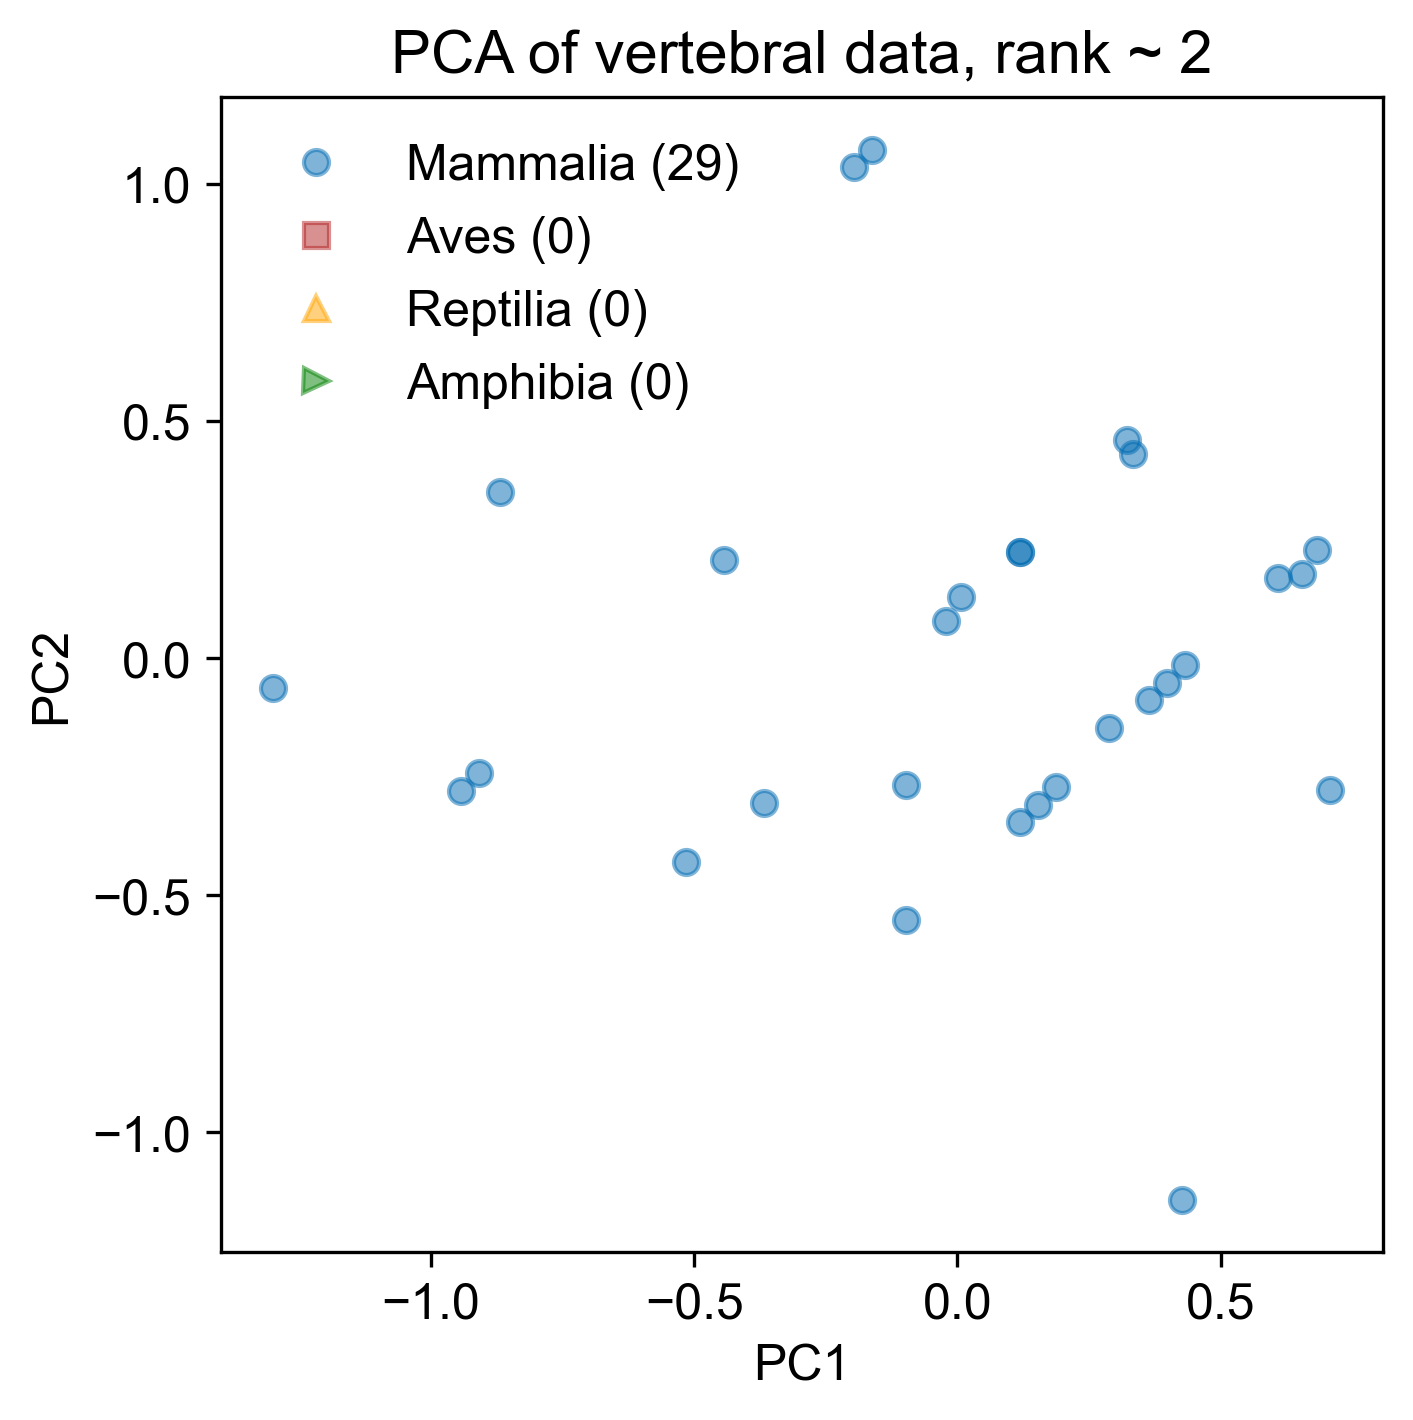

Values plotted in this chart, from the file beside it:
-9.782816561987728310e-02, -5.525312508091145824e-01, 3.081326419803671890e-02, -3.148115370518850351e-03, -3.469446951953614189e-18
1.528977158080664367e-01, -3.094907149313286254e-01, -7.245981563671984038e-02, -8.444148532015157901e-03, -3.469446951953614189e-18
2.875994051749731772e-01, -1.475848404264131775e-01, 1.685692582710786036e-01, -2.534786305896851062e-03, -3.469446951953614189e-18
3.981698063138807697e-01, -5.179754468779049909e-02, 1.520308968248879240e-02, -8.053848218164804534e-03, -3.469446951953614189e-18
3.336452902312037061e-01, 4.311712444000793676e-01, -1.301426058172299449e-01, -3.060662680661071795e-03, -3.469446951953614189e-18
3.227377083869445995e-01, 4.604765131315815552e-01, 2.517293644907001582e-01, 8.312004270032284300e-03, -3.469446951953614189e-18
6.834324734823521430e-01, 2.289144320769633256e-01, -7.684687341261001170e-02, 2.766976262445733012e-02, -3.469446951953614189e-18
6.084030267474351827e-01, 1.690823155209552342e-01, 9.034272281323868503e-02, -7.719305092007353215e-03, -3.469446951953614189e-18
7.079664129023709451e-01, -2.770731635321239672e-01, 2.482116905014155051e-01, -1.265673344181818261e-02, -3.469446951953614189e-18
-8.683850077904419207e-01, 3.513200589950931096e-01, -3.278822185455723681e-02, 2.799832666494587660e-02, -3.469446951953614189e-18
-4.425642091409148215e-01, 2.071791015236308930e-01, -1.440817747781853175e-01, 1.219004605367787243e-02, -3.469446951953614189e-18
7.387877736612351136e-03, 1.291567228184621607e-01, 1.390199147945750391e-01, 7.810189580796107756e-03, -3.469446951953614189e-18
1.179582788755191985e-01, 2.249440185570840689e-01, -1.434625379401497161e-02, 2.291127668528156452e-03, -3.469446951953614189e-18
-9.790397013295384920e-02, -2.666926963344685153e-01, 6.580664235141825413e-02, 1.248837302770564733e-02, -3.469446951953614189e-18
-3.671321112139792620e-01, -3.050949562957417371e-01, -3.806080495863969904e-01, -4.175806434519244159e-03, -3.469446951953614189e-18
-5.155937989691425916e-01, -4.301547121732347545e-01, -1.446221994714828041e-01, 1.437163673183554889e-02, -3.469446951953614189e-18
-2.219720141351734857e-02, 7.769077841791986738e-02, -6.443934254784834670e-02, 2.068098917756522239e-03, -3.469446951953614189e-18
1.179582788755191985e-01, 2.249440185570840411e-01, -1.434625379401496641e-02, 2.291127668528156452e-03, -3.469446951953614189e-18
4.329576342202739458e-01, -1.455516922691139393e-02, 2.707628414654675297e-02, 1.248385237774086304e-02, -3.469446951953614189e-18
-1.966906011636582741e-01, 1.035262184438194621e+00, 1.551812002098667750e-02, -1.759250706066108755e-02, -3.469446951953614189e-18
-1.619027732572644040e-01, 1.072504559899074117e+00, 2.739131448504489655e-02, 2.945193535244609948e-03, -3.469446951953614189e-18
6.543494786639529881e-01, 1.765903568242436494e-01, -2.790059753062331116e-01, -1.903621485500779989e-02, -3.469446951953614189e-18
3.631309362416210718e-01, -8.861085472258213580e-02, 2.679817494030228321e-03, -8.109605405857714389e-03, -3.469446951953614189e-18
1.178588457358070996e-01, -3.463040249661194503e-01, -8.498308782517821625e-02, -8.499905719708074694e-03, -3.469446951953614189e-18
1.879365858803253853e-01, -2.726774048965373565e-01, -5.993654344826152003e-02, -8.388391344322256721e-03, -3.469446951953614189e-18
-9.435138876650711603e-01, -2.797601010841186953e-01, 6.376454034012826733e-02, -1.818177443975503571e-02, -3.469446951953614189e-18
-9.084750175928119065e-01, -2.429467910493276761e-01, 7.628781252858661543e-02, -1.812601725206212586e-02, -3.469446951953614189e-18
-1.299256946170079807e+00, -6.199252354307414198e-02, 2.001046376406730720e-01, -2.261979453101220072e-03, -3.469446951953614189e-18
4.270539348528549772e-01, -1.141969556481478687e+00, 7.608852351378517231e-02, 1.707006248482783803e-02, -3.469446951953614189e-18
